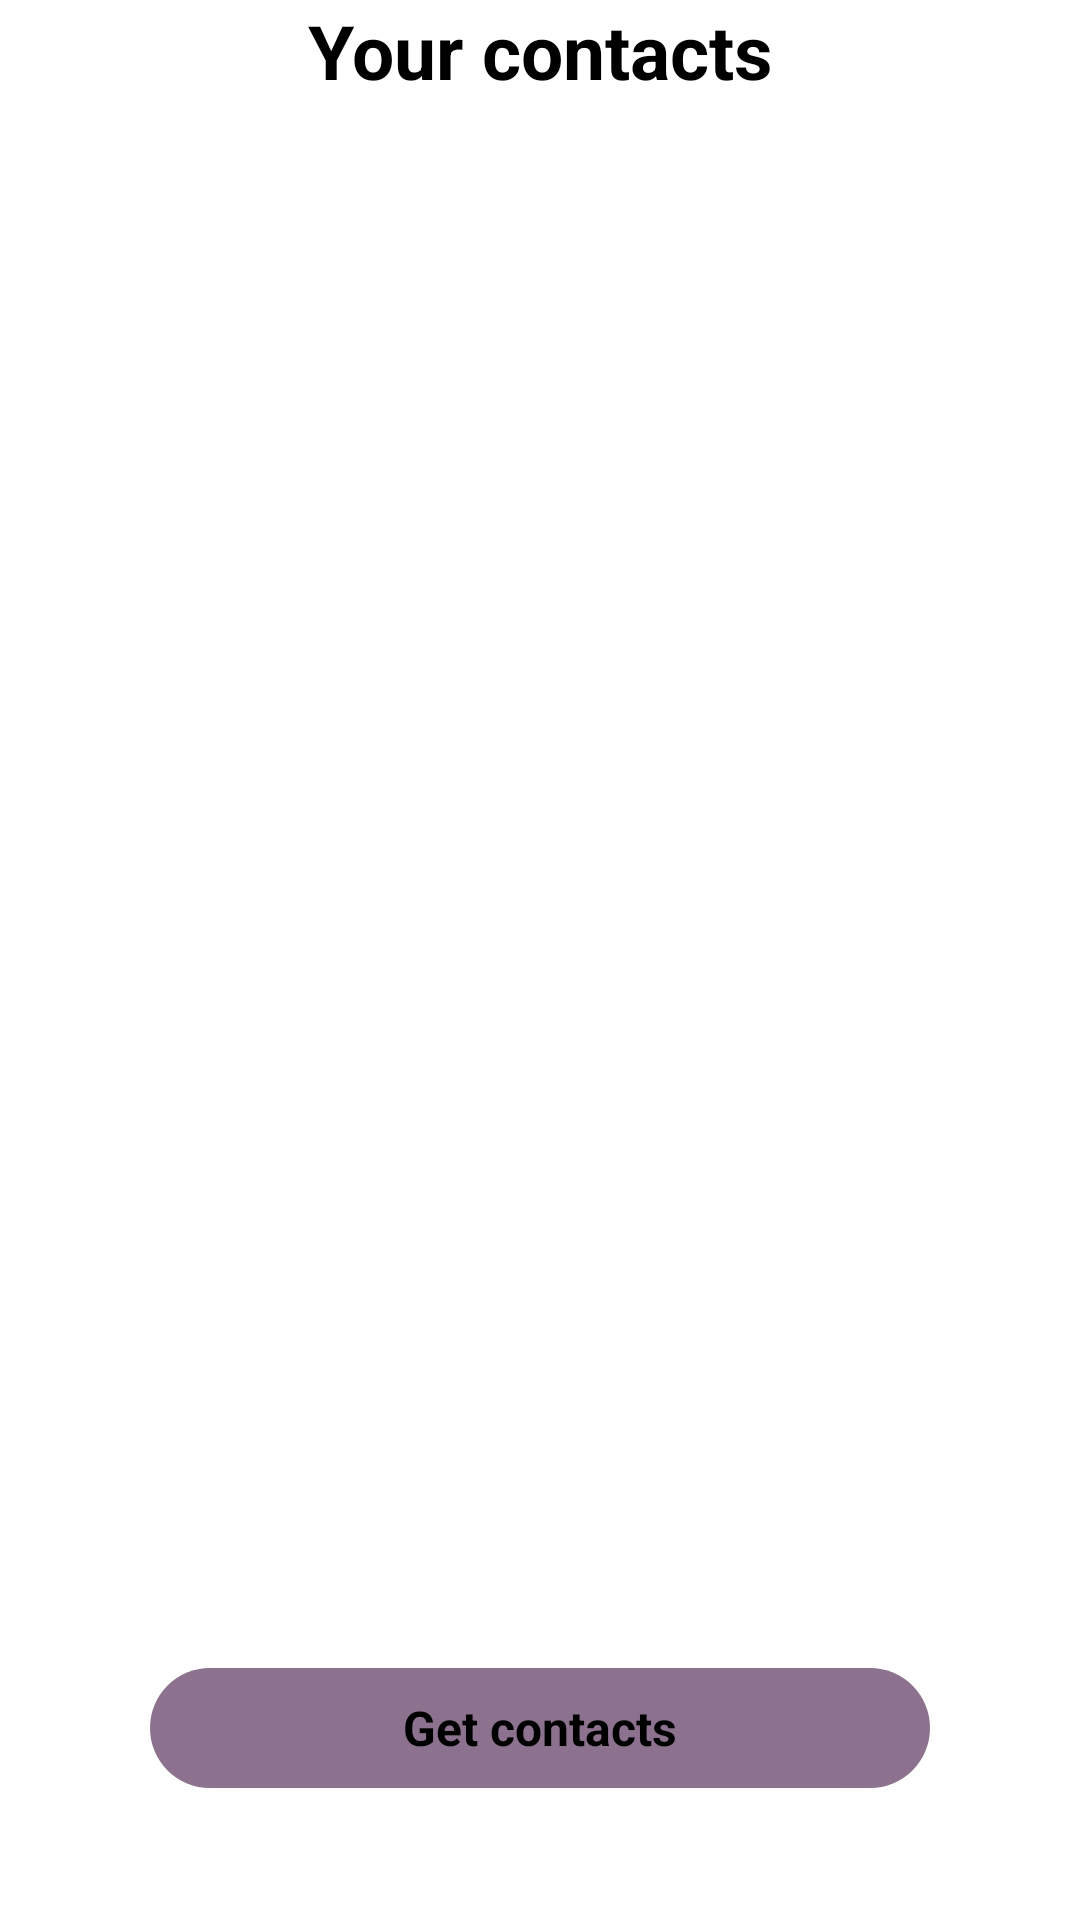

This screen was rendered from an Android layout file. Write that file and the resources it references.
<!-- AndroidManifest.xml: application theme Theme.NumberChecker -->
<!-- res/layout/fragment_list.xml -->
<?xml version="1.0" encoding="utf-8"?>
<androidx.constraintlayout.widget.ConstraintLayout xmlns:android="http://schemas.android.com/apk/res/android"
    xmlns:app="http://schemas.android.com/apk/res-auto"
    xmlns:tools="http://schemas.android.com/tools"
    android:layout_width="match_parent"
    android:layout_height="match_parent"
    >

    <com.google.android.material.button.MaterialButton
        android:id="@+id/getContactsButton"
        style="@style/Widget.Material3.Button.ElevatedButton"
        android:layout_width="0dp"
        android:layout_height="wrap_content"
        android:layout_marginStart="50dp"
        android:layout_marginEnd="50dp"
        android:text="@string/ListFragmentGetButton"
        android:textColor="@color/black"
        android:textSize="16sp"
        android:textStyle="bold"
        app:backgroundTint="@color/gray"
        app:layout_constraintBottom_toBottomOf="parent"
        app:layout_constraintEnd_toEndOf="parent"
        app:layout_constraintStart_toStartOf="parent"
        app:layout_constraintTop_toTopOf="@+id/guideline2" />

    <TextView
        android:textStyle="bold"
        android:id="@+id/textAboutContacts2"
        android:layout_width="wrap_content"
        android:layout_height="wrap_content"
        android:text="@string/ListFragmentTitle"
        android:textSize="25sp"
        android:textColor="@color/black"
        app:layout_constraintEnd_toEndOf="parent"
        app:layout_constraintStart_toStartOf="parent"
        app:layout_constraintTop_toTopOf="parent" />

    <androidx.recyclerview.widget.RecyclerView
        android:id="@+id/numberList"
        android:layout_width="match_parent"
        android:layout_height="0dp"
        android:layout_marginTop="30dp"
        app:layout_constraintBottom_toBottomOf="parent"
        app:layout_constraintEnd_toEndOf="parent"
        app:layout_constraintHorizontal_bias="0.0"
        app:layout_constraintStart_toStartOf="parent"
        app:layout_constraintTop_toBottomOf="@+id/textAboutContacts2"
        app:layout_constraintVertical_bias="0.0" />

    <androidx.constraintlayout.widget.Guideline
        android:id="@+id/guideline2"
        android:layout_width="wrap_content"
        android:layout_height="wrap_content"
        android:orientation="horizontal"
        app:layout_constraintGuide_percent="0.8" />
</androidx.constraintlayout.widget.ConstraintLayout>
<!-- resources referenced by this layout -->
<resources>
  <color name="black">#FF000000</color>
  <color name="gray">#8C728E</color>
  <string name="ListFragmentGetButton">Get contacts</string>
  <string name="ListFragmentTitle">Your contacts</string>
  <style name="Theme.NumberChecker" parent="Theme.MaterialComponents.DayNight.NoActionBar">
          <item name="android:windowLayoutInDisplayCutoutMode" tools:targetApi="o_mr1">shortEdges</item>
          
          <item name="colorPrimary">@color/purple_500</item>
          <item name="colorPrimaryVariant">@color/purple_700</item>
          <item name="colorOnPrimary">@color/white</item>
          
          <item name="colorSecondary">@color/teal_200</item>
          <item name="colorSecondaryVariant">@color/teal_700</item>
          <item name="colorOnSecondary">@color/black</item>
          
          <item name="android:statusBarColor" tools:targetApi="l">?attr/colorPrimaryVariant</item>
          
      </style>
  <color name="purple_500">#FF6200EE</color>
  <color name="purple_700">#FF3700B3</color>
  <color name="white">#FFFFFFFF</color>
  <color name="teal_200">#FF03DAC5</color>
  <color name="teal_700">#FF018786</color>
</resources>
